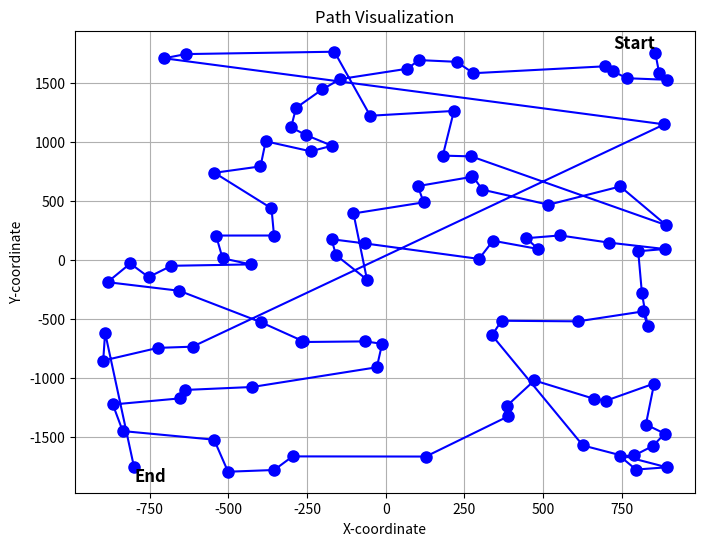

Write Python code to recreate this figure. (Note: this script raises an exception after producing the figure.)
"""
    This file calculates the nearest neighbors given an n^2 matrix of distances
    between each person.
"""

# ------ Environment Setup ------ #
import math                         # distance calculations (temporary)
import pandas as pd                 # database (temporary)
import numpy as np                  # array manipulation
import matplotlib.pyplot as plt     # visualizing path


# ------ Auxiliary Functions for Distance ------ #
"""
    Temporary distance formula that relies on direct distance rather than time
    to drive the route between waypoints.

    This will eventually be replaced with a Google Maps API call, but for now
    we use this formula.
"""
def distance(p1: tuple, p2: tuple) -> float:
    # return Euclidean distance #
    return math.dist(p1, p2)


"""
    Assumed non-symmetry for distance (i.e weight, time between waypoints) to
    account for differing traffic levels, closures, etc. in the future. API
    calls will be n(n - 1) ==> O(n^2), but with symmetry they would become
    n(n - 1) / 2 ==> O(n^2).
"""
def create_distance_matrix(coordinates: np.ndarray) -> np.ndarray:
    # setup
    matrix = []
    n = len(coordinates)

    # apply distance
    for i in range(n):
        row = [0] * n
        for j in range(n):
            if i == j:
                continue
            dist = distance(coordinates[i], coordinates[j])
            row[j] = dist
        matrix.append(row)

    # return 2D
    return np.array(matrix)

    # # somehow this is more inefficient so wtf
    # # setup #
    # N = coordinates.shape[0]
    # distance_matrix = np.zeros((N, N))

    # for i in range(N):
    #     for j in range(N):
    #         if i == j:
    #             continue
    #         distance_matrix[i, j] = distance(coordinates[i], coordinates[j])

    # return distance_matrix


# ------ Auxiliary Functions for Testing ------ #
"""
    Create a list of randomly generated coordinates, assuming within a certain
    radius from one another. Since coordinates are domained as follows:
        latitude: [-90, 90]
        longitude: [-180, 180]
    We will be using a multiplier to artifically boost range while maintaing a
    static variable type of `float`. This multiplier is 10 for now since
    coordinates only need 6 decimals of precision to be very accurate, while
    floats in python can hold up to 8 digits of precision.
"""
def rand_coordinates(num_coords: int) -> np.ndarray:
    # setup
    MULTIPLIER = 10

    # random x & y
    x_arr = np.random.uniform(-90 * MULTIPLIER, 90 * MULTIPLIER, num_coords)
    y_arr = np.random.uniform(-180 * MULTIPLIER, 180 * MULTIPLIER, num_coords)

    # return zipped array
    return np.array(list(zip(x_arr, y_arr)))


"""
    Visualizes the path using a basic 
"""
def visualize_path(coordinates: np.ndarray, order_indices: list):
    # setup #
    # order coordinates by path order
    ordered_coordinates = [coordinates[i] for i in order_indices]

    # extract values
    x_values, y_values = zip(*ordered_coordinates)

    # plotting #
    # setup plot & points
    plt.figure(figsize=(8, 6))
    plt.plot(x_values, y_values, marker='o', linestyle='-', color='b', markersize=8)

    # labels
    plt.text(x_values[0], y_values[0], 'Start', ha='right', va='bottom', fontsize=12, weight='bold')
    plt.text(x_values[-1], y_values[-1], 'End', ha='left', va='top', fontsize=12, weight='bold')
    plt.xlabel('X-coordinate')
    plt.ylabel('Y-coordinate')
    plt.title('Path Visualization')
    plt.grid(True)

    # show plot & save
    plt.savefig("../datasets/path.png", dpi=100)
    plt.show()


# ------ Auxiliary Functions for Driver Selection ------ #
def driver_weight():
    pass

# ------ Nearest Neighbors Calculation ------ #
"""
    Uses a heuristic to calculate who the driver should be within each cluster
    and therefore what the order of pickup should be (optimally).
"""
def nearest_neighbor(distance_matrix: np.ndarray) -> list:
    # roughly O(n^2) runtime, lmk if u guys have ideas to optimize
    num_stops = len(distance_matrix)
    destination = num_stops - 1
    
    # driver must be the furthest from destination
    driver = max(range(num_stops - 1), key=lambda stop: distance_matrix[stop][destination])

    order = [driver]
    visited = set([driver])
    
    # continue visiting until all stops except destination have been visited
    while len(visited) < num_stops - 1:
        nearest_stop = None
        nearest_dist = float('inf')

        # last index will always be destination, avoid checking this
        for stop in range(num_stops - 1):
            if stop not in visited:
                dist = distance_matrix[driver][stop]
                if dist < nearest_dist:
                    nearest_stop = stop
                    nearest_dist = dist

        driver = nearest_stop
        order.append(driver)
        visited.add(driver)

    # add destination at the end, assures it is the last stop
    order.append(destination)
    return order


# ------ Test Script ------ #
if __name__ == "__main__":
    coordinates = rand_coordinates(100)
    distance_matrix = create_distance_matrix(coordinates)
    check = nearest_neighbor(distance_matrix)
    print(coordinates)
    print(check)
    visualize_path(coordinates, check)
